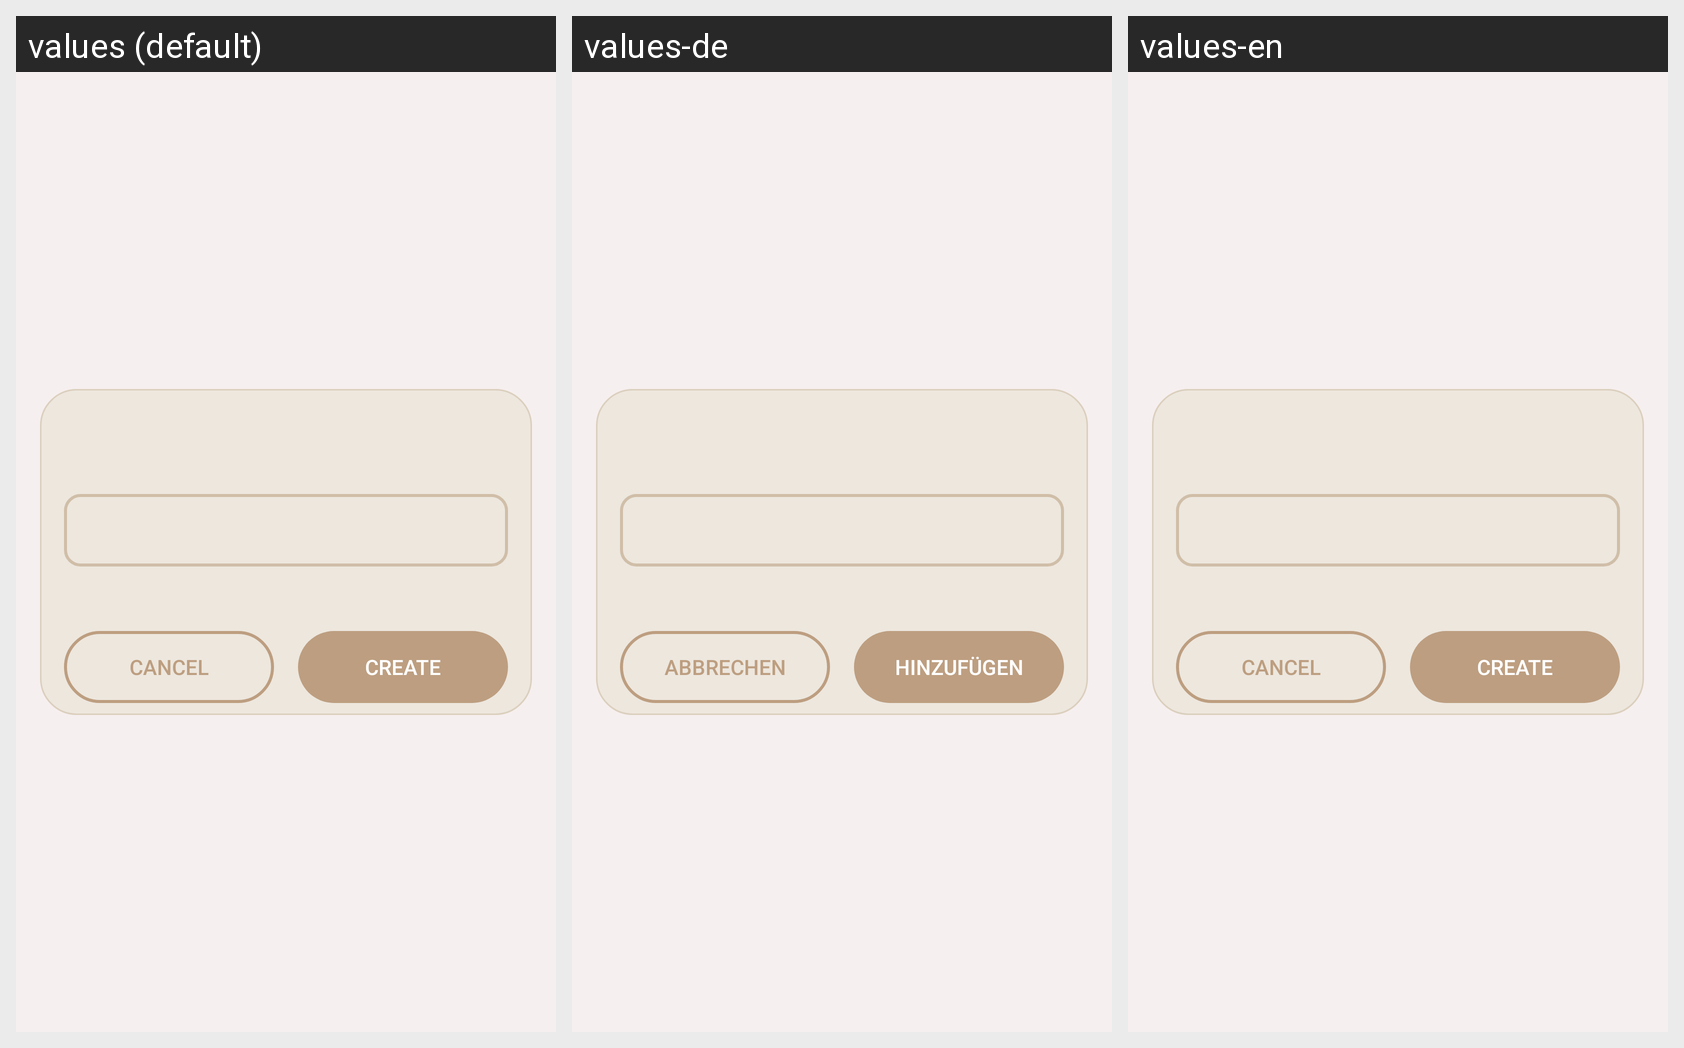

For this localized Android screen grid, give each drawn string resource with its value in every locale shown.
Android screen res/layout/standard_popup.xml rendered under 3 locales, left to right: values (default), values-de, values-en. Device: Nexus 5 (rendered at 1080×1920; each locale shown at half size, 540×960, under a caption strip naming it); theme Theme.EgyptianWriter.
Strings drawn on this screen, with the default value and each locale's value (text and hints the layout hard-codes, and strings that could not be matched under every locale, appear in the picture but are not listed):

button_cancel
  values: Cancel
  values-de: Abbrechen
  values-en: Cancel

button_create
  values: Create
  values-de: Hinzufügen
  values-en: Create
